Run: headless pygame with SDL's dummy video driver; simulated clock (each Clock.tick advances the game by its frame time, no real sleeping); random seed 0; keys injected as events and as key.get_pressed() state; no mouse input.
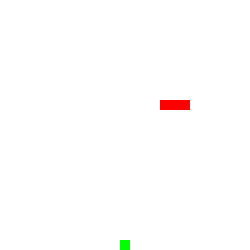
Frame 1 of 4 · flips 1–60 · no input
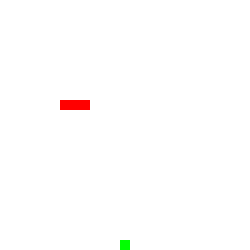
Frame 2 of 4 · flips 61–180 · tapped SPACE, RETURN · held RIGHT (→), D
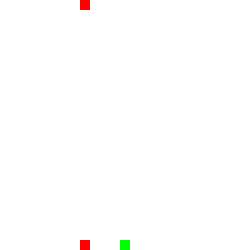
Frame 3 of 4 · flips 181–300 · held DOWN (↓), S
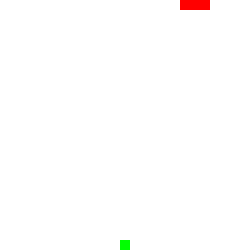
Frame 4 of 4 · flips 301–420 · held LEFT (←), A, UP (↑), W

The pygame program that drew these frames:

import pygame
import sys
import random
pygame.init()

x, y = 250, 250
screen = pygame.display.set_mode((x, y))
cell_size = 10
pygame.display.set_caption("Snake game")
bg_clr = pygame.Color("white")
snake_color = pygame.Color("red")
food_color = pygame.Color("Green")


snake_pos = [100, 100]
snake_body = [[100, 100], [80, 100], [60, 100]]
direction = "RIGHT"
change_to = direction

# skorocst' level i o4ki
speed = 6
level = 0
score = 0

clock = pygame.time.Clock()

# функция для генераций еды


def generate_food():
    while True:
        food_pos = [random.randrange(
            0, x, cell_size), random.randrange(0, x, cell_size)]
        if food_pos not in snake_body:
            return food_pos


food_pos = generate_food()

running = True
while running:
    for event in pygame.event.get():
        if event.type == pygame.QUIT:
            running = False
        elif event.type == pygame.KEYDOWN:
            if event.key == pygame.K_UP and direction != "DOWN":
                change_to = "UP"
            elif event.key == pygame.K_DOWN and direction != "UP":
                change_to = "DOWN"
            elif event.key == pygame.K_RIGHT and direction != "LEFT":
                change_to = "RIGHT"
            elif event.key == pygame.K_LEFT and direction != "RIGHT":
                change_to = "LEFT"
    direction = change_to

    # перемешение змейки (1)
    if direction == "UP":
        snake_pos[1] -= cell_size
    elif direction == "DOWN":
        snake_pos[1] += cell_size
    elif direction == "LEFT":
        snake_pos[0] -= cell_size
    elif direction == "RIGHT":
        snake_pos[0] += cell_size

    # не дает змейке уйти за границу экрана телепортируя в противоположенное место
    if snake_pos[0] < 0:
        snake_pos[0] = x
    elif snake_pos[0] > x:
        snake_pos[0] = 0
    elif snake_pos[1] > y:
        snake_pos[1] = 0
    elif snake_pos[1] < 0:
        snake_pos[1] = y

    # эта строка перемещают змейку вперед
    snake_body.insert(0, list(snake_pos))

    # проверим съела ли змейка еду
    if food_pos == snake_pos:
        score += 1
        food_pos = generate_food()
        # повышваем уровень каждые 2 scores
        if score % 2 == 0:
            level += 1
            speed += 2
    # если не сьела удаляем хвостик
    else:
        snake_body.pop()
    # проверим на столкнавение с самим собой
    if snake_pos in snake_body[1:]:
        running = False

    # рисует каждый блок змейки в красном цвете
    screen.fill(bg_clr)
    for block in snake_body:
        pygame.draw.rect(screen, snake_color, pygame.Rect(
            block[0], block[1], cell_size, cell_size))

    # рисуем еду
    pygame.draw.rect(screen, food_color, pygame.Rect(
        food_pos[0], food_pos[1], cell_size, cell_size))

    # выводим счет и уровень
    font = pygame.font.Font(None, 24)
    score_text = font.render(
        f"Score: {score}  Level: {level}", True, (0, 0, 0))
    screen.blit(score_text, (320, 10))

    pygame.display.flip()
    clock.tick(speed)

pygame.quit()
sys.exit()
